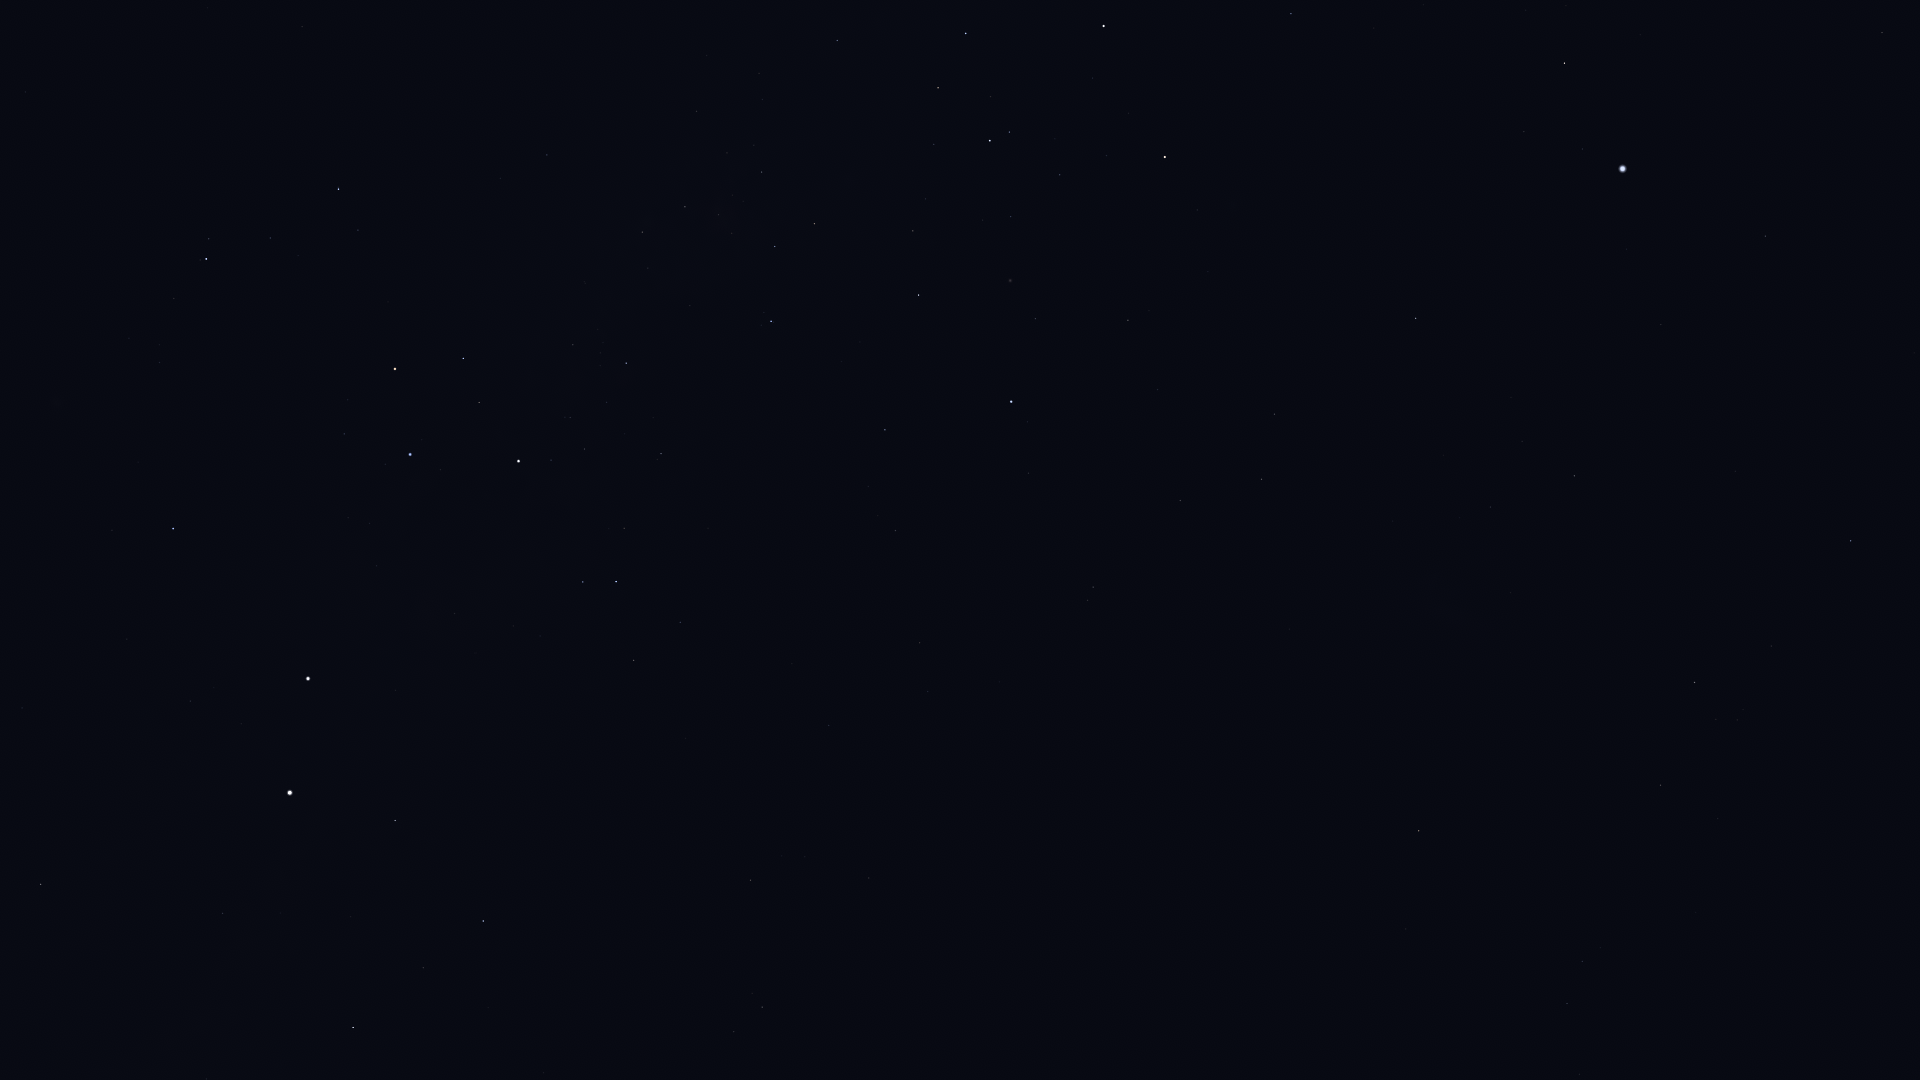

Data behind this chart, as committed beside it:
Star_ID, Name, X, Y
11001, HIP 11001, 1567, 1004
12394, HIP 12394, 1582, 961
14240, HIP 14240, 1813, 893
17440, HIP 17440, 1661, 785
17678, HIP 17678, 1419, 831
18597, HIP 18597, 1737, 720
19780, HIP 19780, 1695, 683
19921, HIP 19921, 1771, 646
21281, HIP 21281, 1851, 541
21949, HIP 21949, 1463, 702
25918, HIP 25918, 1301, 701
26069, HIP 26069, 1574, 476
26380, Bubup, 1348, 652
27100, HIP 27100, 1490, 507
27321, HIP 27321, 1765, 236
27530, HIP 27530, 1661, 325
27890, HIP 27890, 1522, 441
28328, HIP 28328, 1882, 33
30438, Canopus, 1623, 169
31895, Nosaxa, 1630, 39
32607, HIP 32607, 1416, 318
32768, HIP 32768, 1565, 63
34481, HIP 34481, 1262, 479
35228, HIP 35228, 1274, 414
37284, Ceibo, 1134, 634
37504, HIP 37504, 1180, 501
38041, Tapecue, 1315, 55
39794, HIP 39794, 1158, 390
40702, HIP 40702, 1093, 587
41037, Avior, 1165, 157
41312, HIP 41312, 1128, 320
42568, HIP 42568, 1107, 156
42913, Alsephina, 1104, 26
44382, HIP 44382, 1035, 319
45080, HIP 45080, 1009, 132
45238, Miaplacidus, 1011, 402
45556, Aspidiske, 990, 141
45941, Markeb, 966, 33
48774, HIP 48774, 837, 40
50099, HIP 50099, 885, 430
50371, HIP 50371, 815, 224
51232, HIP 51232, 762, 172
51839, HIP 51839, 920, 643
52419, HIP 52419, 771, 321
52468, HIP 52468, 732, 233
53253, HIP 53253, 685, 207
54463, HIP 54463, 642, 232
56480, HIP 56480, 500, 178
56561, HIP 56561, 626, 363
57291, Uklun, 539, 292
57363, HIP 57363, 661, 454
59196, HIP 59196, 339, 189
59747, Imai, 463, 358
60000, HIP 60000, 829, 725
60260, Ginan, 479, 402
60644, Tupã, 537, 475
60718, Acrux, 519, 461
60823, HIP 60823, 270, 238
61084, Gacrux, 395, 369
61199, HIP 61199, 680, 622
... 21 more rows
